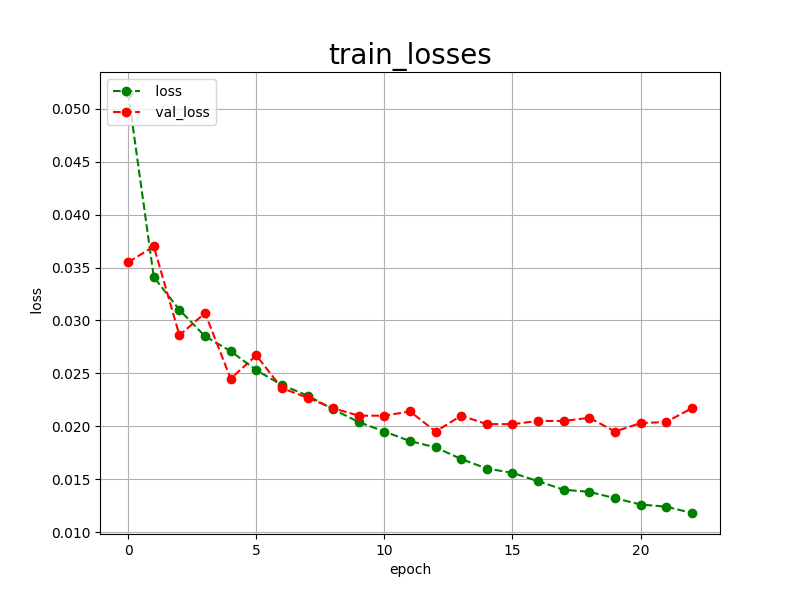

Data behind this chart, as committed beside it:
epoch, loss, val_loss
0, 0.0515, 0.0355
1, 0.0341, 0.0370
2, 0.0310, 0.0286
3, 0.0285, 0.0307
4, 0.0271, 0.0245
5, 0.0253, 0.0267
6, 0.0239, 0.0236
7, 0.0229, 0.0227
8, 0.0216, 0.0217
9, 0.0204, 0.0210
10, 0.0195, 0.0210
11, 0.0186, 0.0214
12, 0.0180, 0.0195
13, 0.0169, 0.0210
14, 0.0160, 0.0202
15, 0.0156, 0.0202
16, 0.0148, 0.0205
17, 0.0140, 0.0205
18, 0.0138, 0.0208
19, 0.0132, 0.0195
20, 0.0126, 0.0203
21, 0.0124, 0.0204
22, 0.0118, 0.0217
